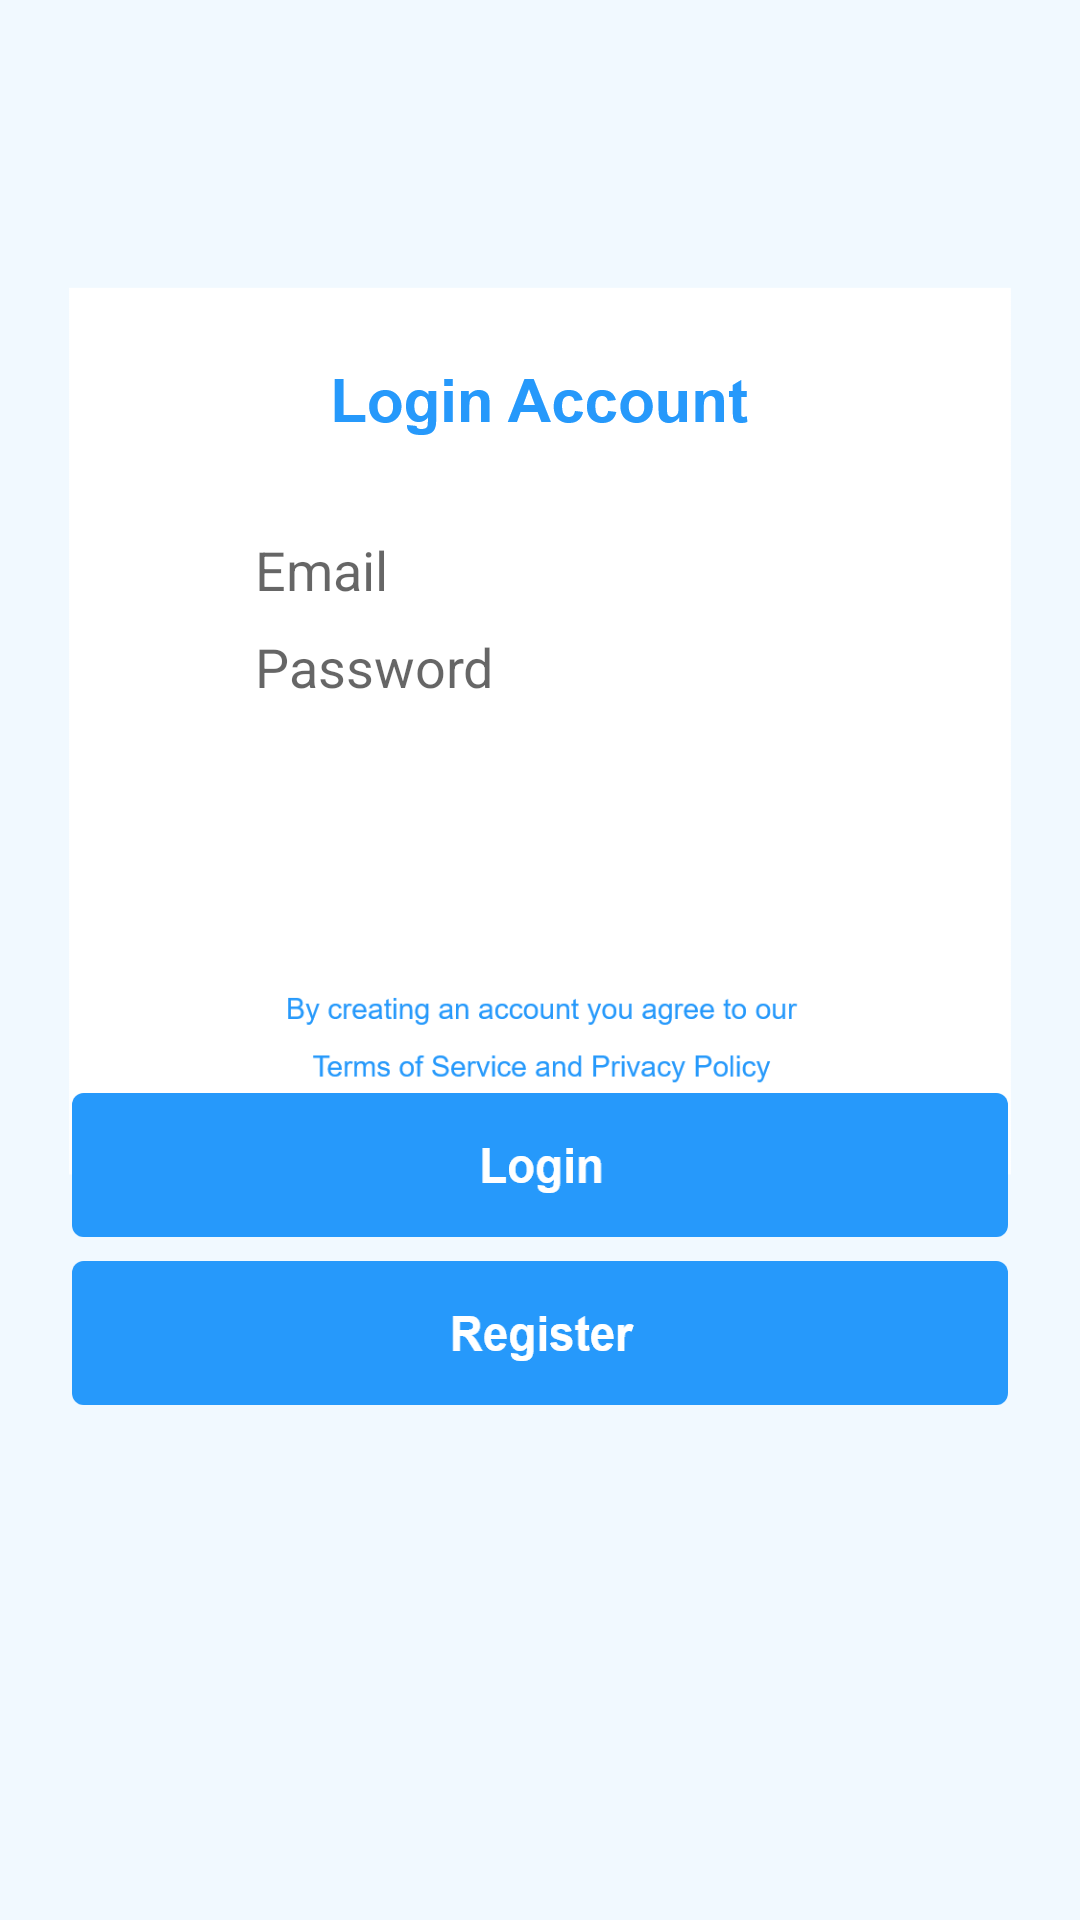

Write the Android layout XML for this screen, with the resource values it uses.
<!-- AndroidManifest.xml: application theme AppTheme -->
<!-- res/layout/activity_login.xml -->
<?xml version="1.0" encoding="utf-8"?>
<android.support.constraint.ConstraintLayout xmlns:android="http://schemas.android.com/apk/res/android"
    xmlns:app="http://schemas.android.com/apk/res-auto"
    xmlns:tools="http://schemas.android.com/tools"
    android:layout_width="match_parent"
    android:layout_height="match_parent"
    android:background="@drawable/bgsignup"
    tools:context=".LoginActivity">

    <EditText
        android:id="@+id/loginEmail"
        android:layout_width="wrap_content"
        android:layout_height="wrap_content"
        android:layout_marginTop="32dp"
        android:background="@drawable/emaillogin"
        android:ems="10"
        android:hint="Email"
        android:inputType="textEmailAddress"
        android:paddingLeft="10dp"
        android:paddingRight="20dp"
        app:layout_constraintEnd_toEndOf="parent"
        app:layout_constraintStart_toStartOf="parent"
        app:layout_constraintTop_toBottomOf="@+id/textView" />

    <EditText
        android:id="@+id/loginPassword"
        android:layout_width="wrap_content"
        android:layout_height="wrap_content"
        android:layout_marginStart="8dp"
        android:layout_marginTop="8dp"
        android:layout_marginEnd="8dp"
        android:background="@drawable/passwordlogin"
        android:ems="10"
        android:hint="Password"
        android:inputType="textPassword"
        android:paddingLeft="10dp"
        android:paddingRight="20dp"
        app:layout_constraintEnd_toEndOf="parent"
        app:layout_constraintStart_toStartOf="parent"
        app:layout_constraintTop_toBottomOf="@+id/loginEmail" />

    <Button
        android:id="@+id/btnLogin"
        android:layout_width="0dp"
        android:layout_height="wrap_content"
        android:layout_marginStart="24dp"
        android:layout_marginTop="130dp"
        android:layout_marginEnd="24dp"
        android:background="@drawable/buttonlogin"
        app:layout_constraintEnd_toEndOf="parent"
        app:layout_constraintHorizontal_bias="0.0"
        app:layout_constraintStart_toStartOf="parent"
        app:layout_constraintTop_toBottomOf="@+id/loginPassword" />

    <Button
        android:id="@+id/btnRegister"
        android:layout_width="0dp"
        android:layout_height="wrap_content"
        android:layout_marginStart="24dp"
        android:layout_marginTop="8dp"
        android:layout_marginEnd="24dp"
        android:background="@drawable/buttonregister"
        app:layout_constraintEnd_toEndOf="parent"
        app:layout_constraintStart_toStartOf="parent"
        app:layout_constraintTop_toBottomOf="@+id/btnLogin" />

    <ProgressBar
        android:id="@+id/progressBarLogin"
        style="?android:attr/progressBarStyleHorizontal"
        android:layout_width="0dp"
        android:layout_height="wrap_content"
        android:indeterminate="true"
        android:visibility="invisible"
        app:layout_constraintEnd_toEndOf="parent"
        app:layout_constraintStart_toStartOf="parent"
        app:layout_constraintTop_toTopOf="parent" />

    <TextView
        android:id="@+id/textView"
        android:layout_width="wrap_content"
        android:layout_height="wrap_content"
        android:layout_marginStart="8dp"
        android:layout_marginTop="8dp"
        android:layout_marginEnd="8dp"
        android:layout_marginBottom="8dp"
        android:background="@drawable/textlogin"
        app:layout_constraintBottom_toBottomOf="parent"
        app:layout_constraintEnd_toEndOf="parent"
        app:layout_constraintHorizontal_bias="0.498"
        app:layout_constraintStart_toStartOf="parent"
        app:layout_constraintTop_toTopOf="parent"
        app:layout_constraintVertical_bias="0.191" />

</android.support.constraint.ConstraintLayout>
<!-- resources referenced by this layout -->
<resources>
  <!-- drawable bgsignup: png bitmap (drawable-hdpi, 8773 bytes) -->
  <!-- drawable buttonlogin: png bitmap (drawable-hdpi, 1535 bytes) -->
  <!-- drawable buttonregister: png bitmap (drawable-hdpi, 2080 bytes) -->
  <!-- drawable textlogin: png bitmap (drawable-hdpi, 2508 bytes) -->
  <style name="AppTheme" parent="Theme.AppCompat.Light.NoActionBar">
          
          <item name="colorPrimary">@color/colorPrimary</item>
          <item name="colorPrimaryDark">@color/colorPrimaryDark</item>
          <item name="colorAccent">@color/colorAccent</item>
      </style>
  <color name="colorPrimary">#008577</color>
  <color name="colorPrimaryDark">#2699FB</color>
  <color name="colorAccent">#D81B60</color>
</resources>
